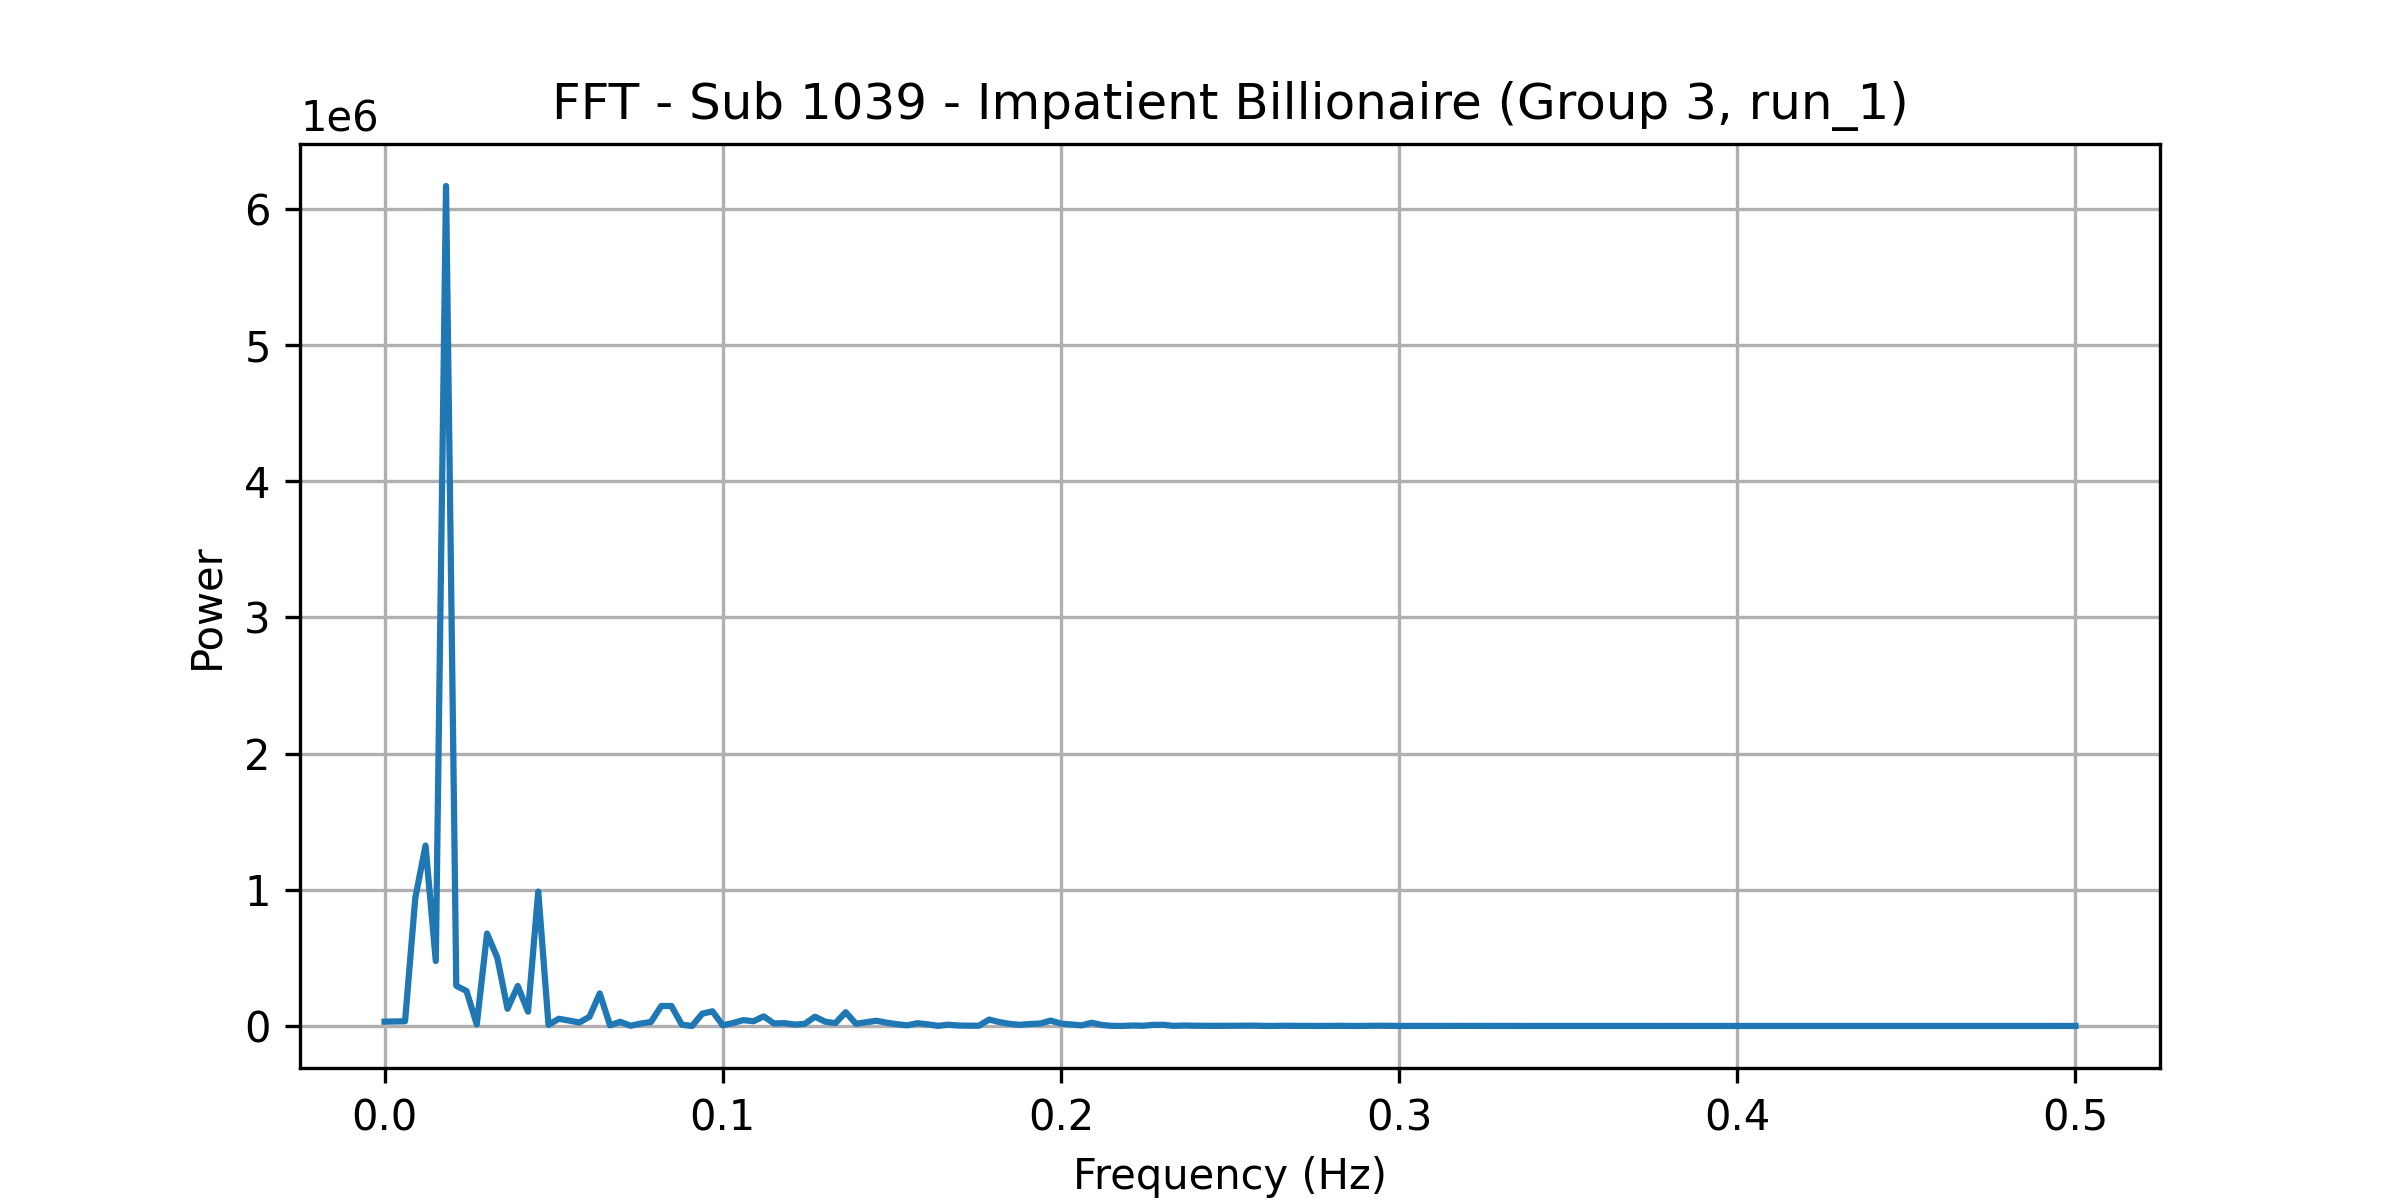

The table this chart was drawn from, first rows:
frequency, power
0.0, 31936
0.00303, 33674
0.006061, 34752
0.009091, 939773
0.01212, 1324383
0.01515, 477287
0.01818, 6166254
0.02121, 295337
0.02424, 256758
0.02727, 11755
0.0303, 678865
0.03333, 502117
0.03636, 126513
0.03939, 293569
0.04242, 105156
0.04545, 986569
0.04848, 7934
0.05152, 52967
0.05455, 40062
0.05758, 25760
0.06061, 67579
0.06364, 238996
0.06667, 5443
0.0697, 31019
0.07273, 1897
0.07576, 17889
0.07879, 29753
0.08182, 146955
0.08485, 146719
0.08788, 10079
0.09091, 41.91
0.09394, 90215
0.09697, 107832
0.1, 5625
0.103, 21534
0.1061, 43204
0.1091, 34934
0.1121, 70699
0.1152, 18614
0.1182, 21202
0.1212, 10836
0.1242, 15433
0.1273, 68193
0.1303, 31731
0.1333, 20811
0.1364, 101457
0.1394, 16349
0.1424, 27283
0.1455, 38605
0.1485, 24185
0.1515, 13279
0.1545, 4762
0.1576, 20592
0.1606, 12345
0.1636, 1248
0.1667, 9717
0.1697, 3481
0.1727, 2302
0.1758, 2148
0.1788, 47191
... 106 more rows
